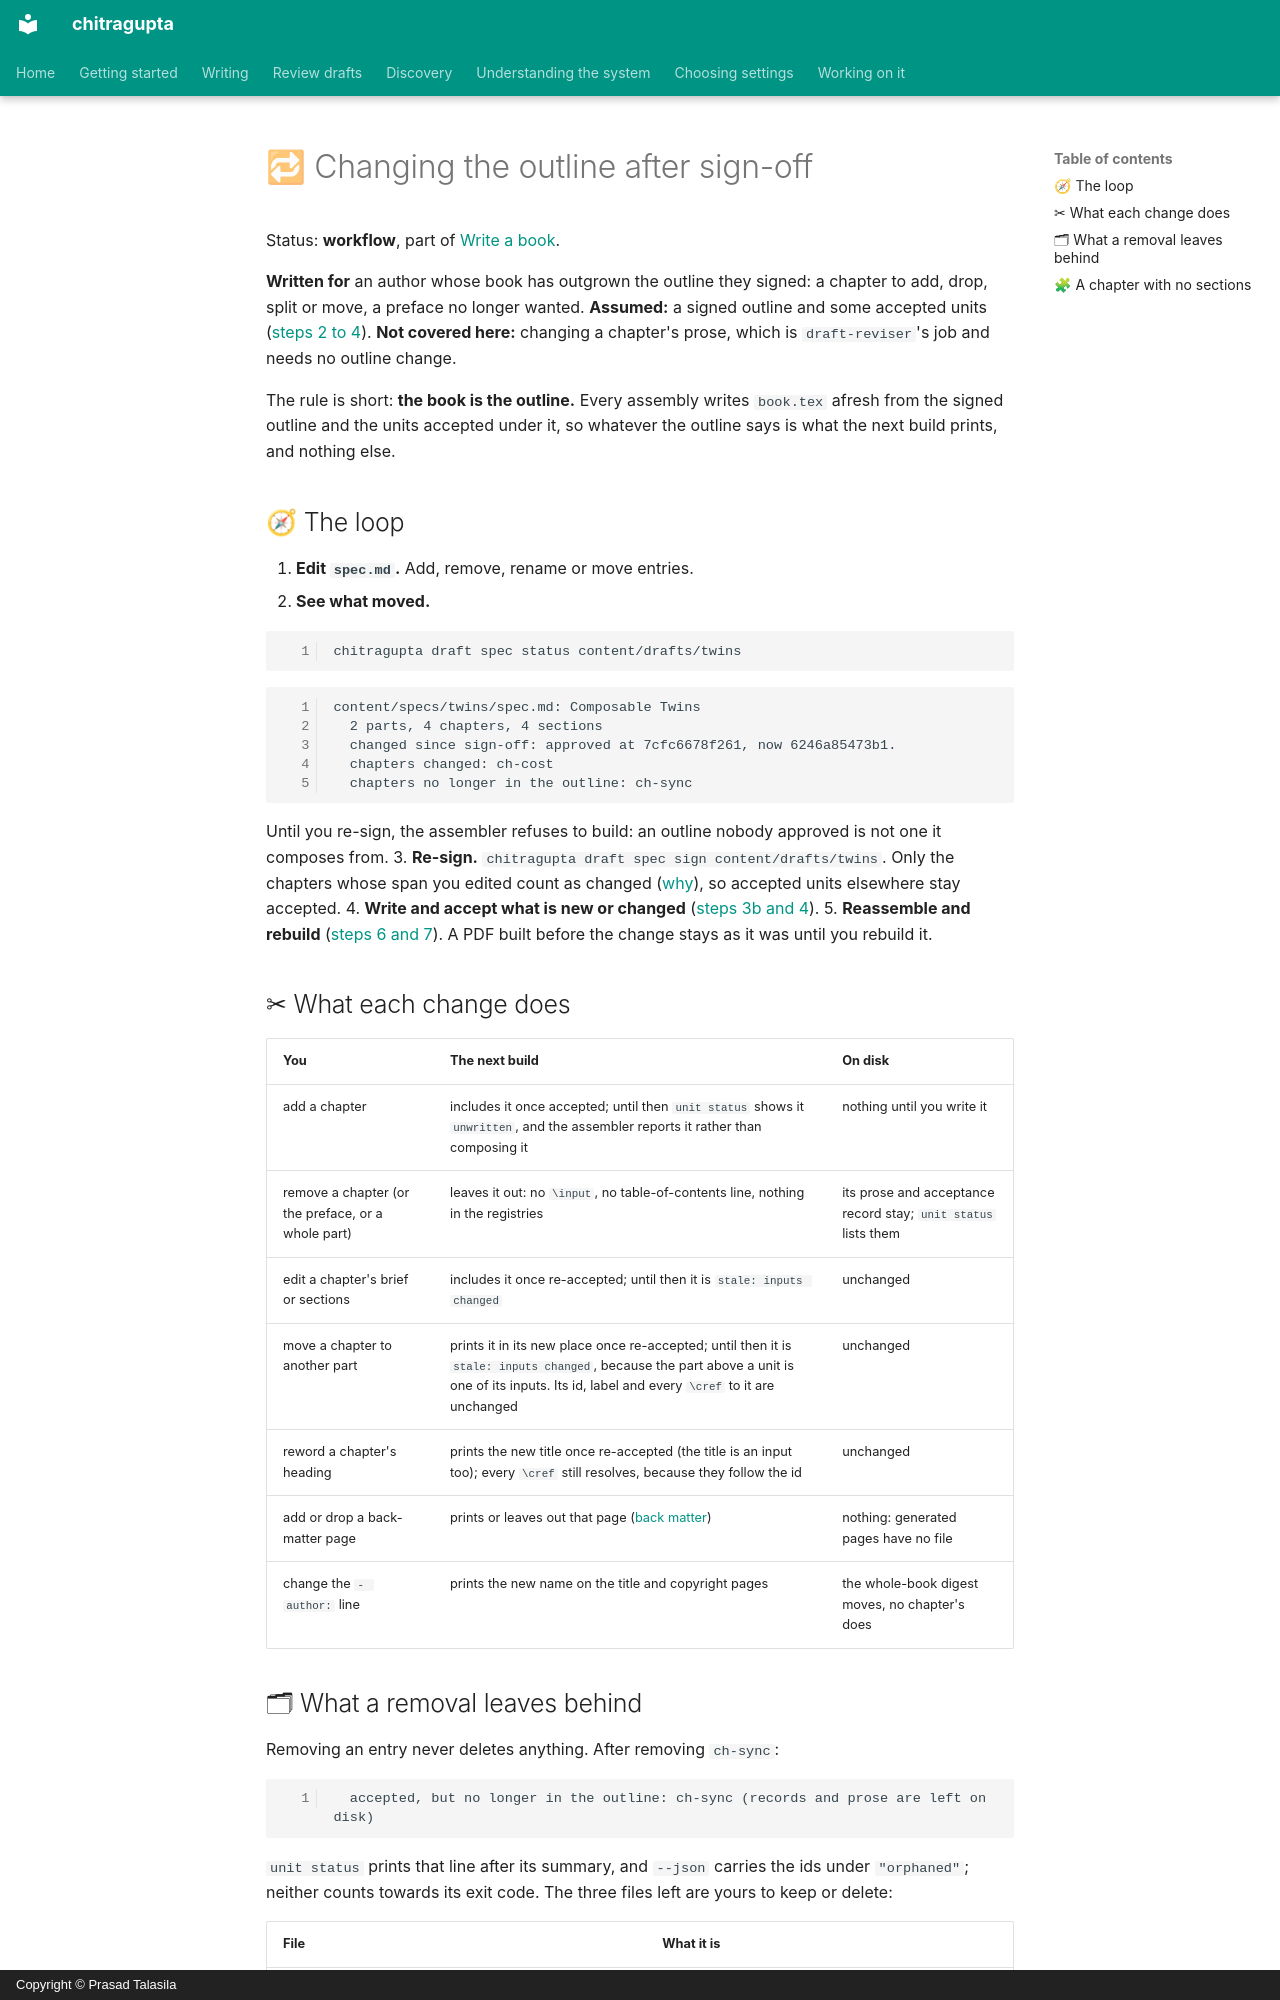

repository: prasadtalasila/chitragupta · page: book/CHANGING-THE-OUTLINE.html · generator: mkdocs · copyright: Copyright © Prasad Talasila

# 🔁 Changing the outline after sign-off

Status: **workflow**, part of [Write a book](../WRITE-A-BOOK.md).

**Written for** an author whose book has outgrown the outline they
signed: a chapter to add, drop, split or move, a preface no longer
wanted. **Assumed:** a signed outline and some accepted units
([steps 2 to 4](SIGN-OFF.md)). **Not covered here:** changing a
chapter's prose, which is `draft-reviser`'s job and needs no outline
change.

The rule is short: **the book is the outline.** Every assembly writes
`book.tex` afresh from the signed outline and the units accepted under
it, so whatever the outline says is what the next build prints, and
nothing else.

## 🧭 The loop

1. **Edit `spec.md`.** Add, remove, rename or move entries.
2. **See what moved.**

   ```bash
   chitragupta draft spec status content/drafts/twins
   ```

   ```text
   content/specs/twins/spec.md: Composable Twins
     2 parts, 4 chapters, 4 sections
     changed since sign-off: approved at 7cfc6678f261, now 6246a85473b1.
     chapters changed: ch-cost
     chapters no longer in the outline: ch-sync
   ```

   Until you re-sign, the assembler refuses to build: an outline nobody
   approved is not one it composes from.
3. **Re-sign.** `chitragupta draft spec sign content/drafts/twins`. Only
   the chapters whose span you edited count as changed
   ([why](DESIGN-NOTES.md#-why-sign-off-is-recorded-per-chapter)), so
   accepted units elsewhere stay accepted.
4. **Write and accept what is new or changed** ([steps 3b and 4](CHAPTERS.md)).
5. **Reassemble and rebuild** ([steps 6 and 7](ASSEMBLE.md)). A PDF
   built before the change stays as it was until you rebuild it.

## ✂ What each change does

| You | The next build | On disk |
| --- | --- | --- |
| add a chapter | includes it once accepted; until then `unit status` shows it `unwritten`, and the assembler reports it rather than composing it | nothing until you write it |
| remove a chapter (or the preface, or a whole part) | leaves it out: no `\input`, no table-of-contents line, nothing in the registries | its prose and acceptance record stay; `unit status` lists them |
| edit a chapter's brief or sections | includes it once re-accepted; until then it is `stale: inputs changed` | unchanged |
| move a chapter to another part | prints it in its new place once re-accepted; until then it is `stale: inputs changed`, because the part above a unit is one of its inputs. Its id, label and every `\cref` to it are unchanged | unchanged |
| reword a chapter's heading | prints the new title once re-accepted (the title is an input too); every `\cref` still resolves, because they follow the id | unchanged |
| add or drop a back-matter page | prints or leaves out that page ([back matter](BACK-MATTER.md)) | nothing: generated pages have no file |
| change the `- author:` line | prints the new name on the title and copyright pages | the whole-book digest moves, no chapter's does |
